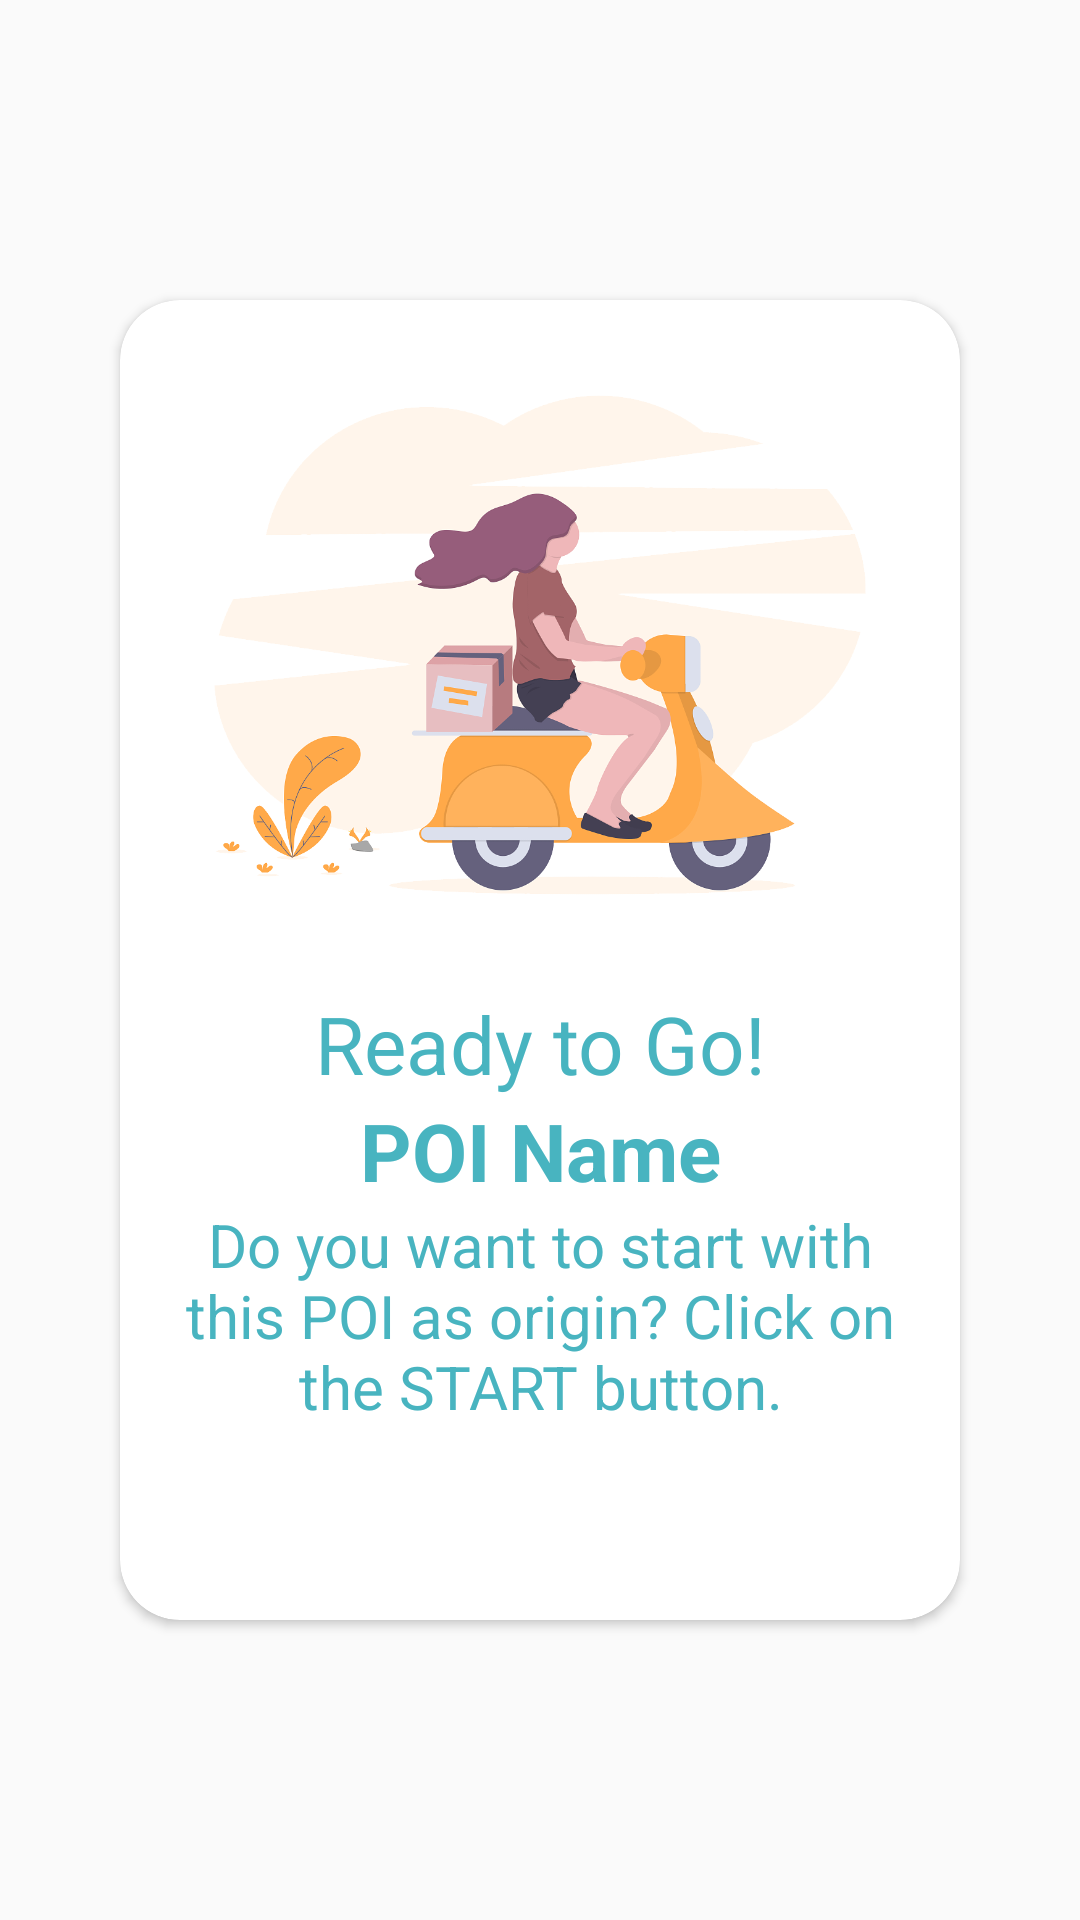

Write the Android layout XML for this screen, with the resource values it uses.
<!-- AndroidManifest.xml: application theme AppTheme -->
<!-- res/layout/pop_readytogo.xml -->
<?xml version="1.0" encoding="utf-8"?>
<RelativeLayout
    xmlns:android="http://schemas.android.com/apk/res/android"
    xmlns:app="http://schemas.android.com/apk/res-auto"
    android:layout_width="match_parent"
    android:layout_height="match_parent"
    >

    <android.support.v7.widget.CardView
        android:layout_width="match_parent"
        android:layout_height="wrap_content"
        android:elevation="80dp"
        app:cardCornerRadius="20dp"
        android:background="@color/lightBlue"
        android:layout_margin="40dp"
        android:layout_centerVertical="true"
        >

        <LinearLayout
            android:layout_width="match_parent"
            android:layout_height="440dp"
            android:orientation="vertical"
            android:layout_gravity="center_vertical"
            >

            <ImageView
                android:layout_width="800px"
                android:layout_height="600px"
                android:src="@drawable/ready"
                android:layout_marginTop="15dp"
                android:layout_gravity="center_horizontal"/>

            <LinearLayout
                android:layout_width="250dp"
                android:layout_height="wrap_content"
                android:orientation="vertical"
                android:layout_gravity="center_horizontal"
                android:layout_marginTop="15dp"

                >

                <TextView
                    android:layout_width="match_parent"
                    android:layout_height="wrap_content"
                    android:text="@string/ready"
                    android:textSize="80px"
                    android:textColor="@color/darkBlue"
                    android:textAlignment="center"
                    />

                <TextView
                    android:layout_width="match_parent"
                    android:layout_height="wrap_content"
                    android:text="POI Name"
                    android:textSize="80px"
                    android:textStyle="bold"
                    android:textColor="@color/darkBlue"
                    android:textAlignment="center"
                    android:id="@+id/poi_name_rd"/>

                <TextView
                    android:layout_width="match_parent"
                    android:layout_height="wrap_content"
                    android:text="@string/ready_sub"
                    android:textSize="20dp"
                    android:textColor="@color/darkBlue"
                    android:textAlignment="center"/>

            </LinearLayout>

        </LinearLayout>

    </android.support.v7.widget.CardView>




</RelativeLayout>
<!-- resources referenced by this layout -->
<resources>
  <color name="darkBlue">#48B4C0</color>
  <color name="lightBlue">#EFFFFB</color>
  <!-- drawable ready: png bitmap (drawable, 173477 bytes) -->
  <string name="ready">Ready to Go!</string>
  <string name="ready_sub">"Do you want to start with this POI as origin? Click on the START button."</string>
  <style name="AppTheme" parent="Theme.AppCompat.Light.NoActionBar">
          
          <item name="colorPrimary">@color/colorPrimary</item>
          <item name="colorPrimaryDark">@color/colorPrimaryDark</item>
          <item name="colorAccent">@color/colorAccent</item>
      </style>
  <color name="colorPrimary">#FF9500</color>
  <color name="colorPrimaryDark">#FF9500</color>
  <color name="colorAccent">#D81B60</color>
</resources>
